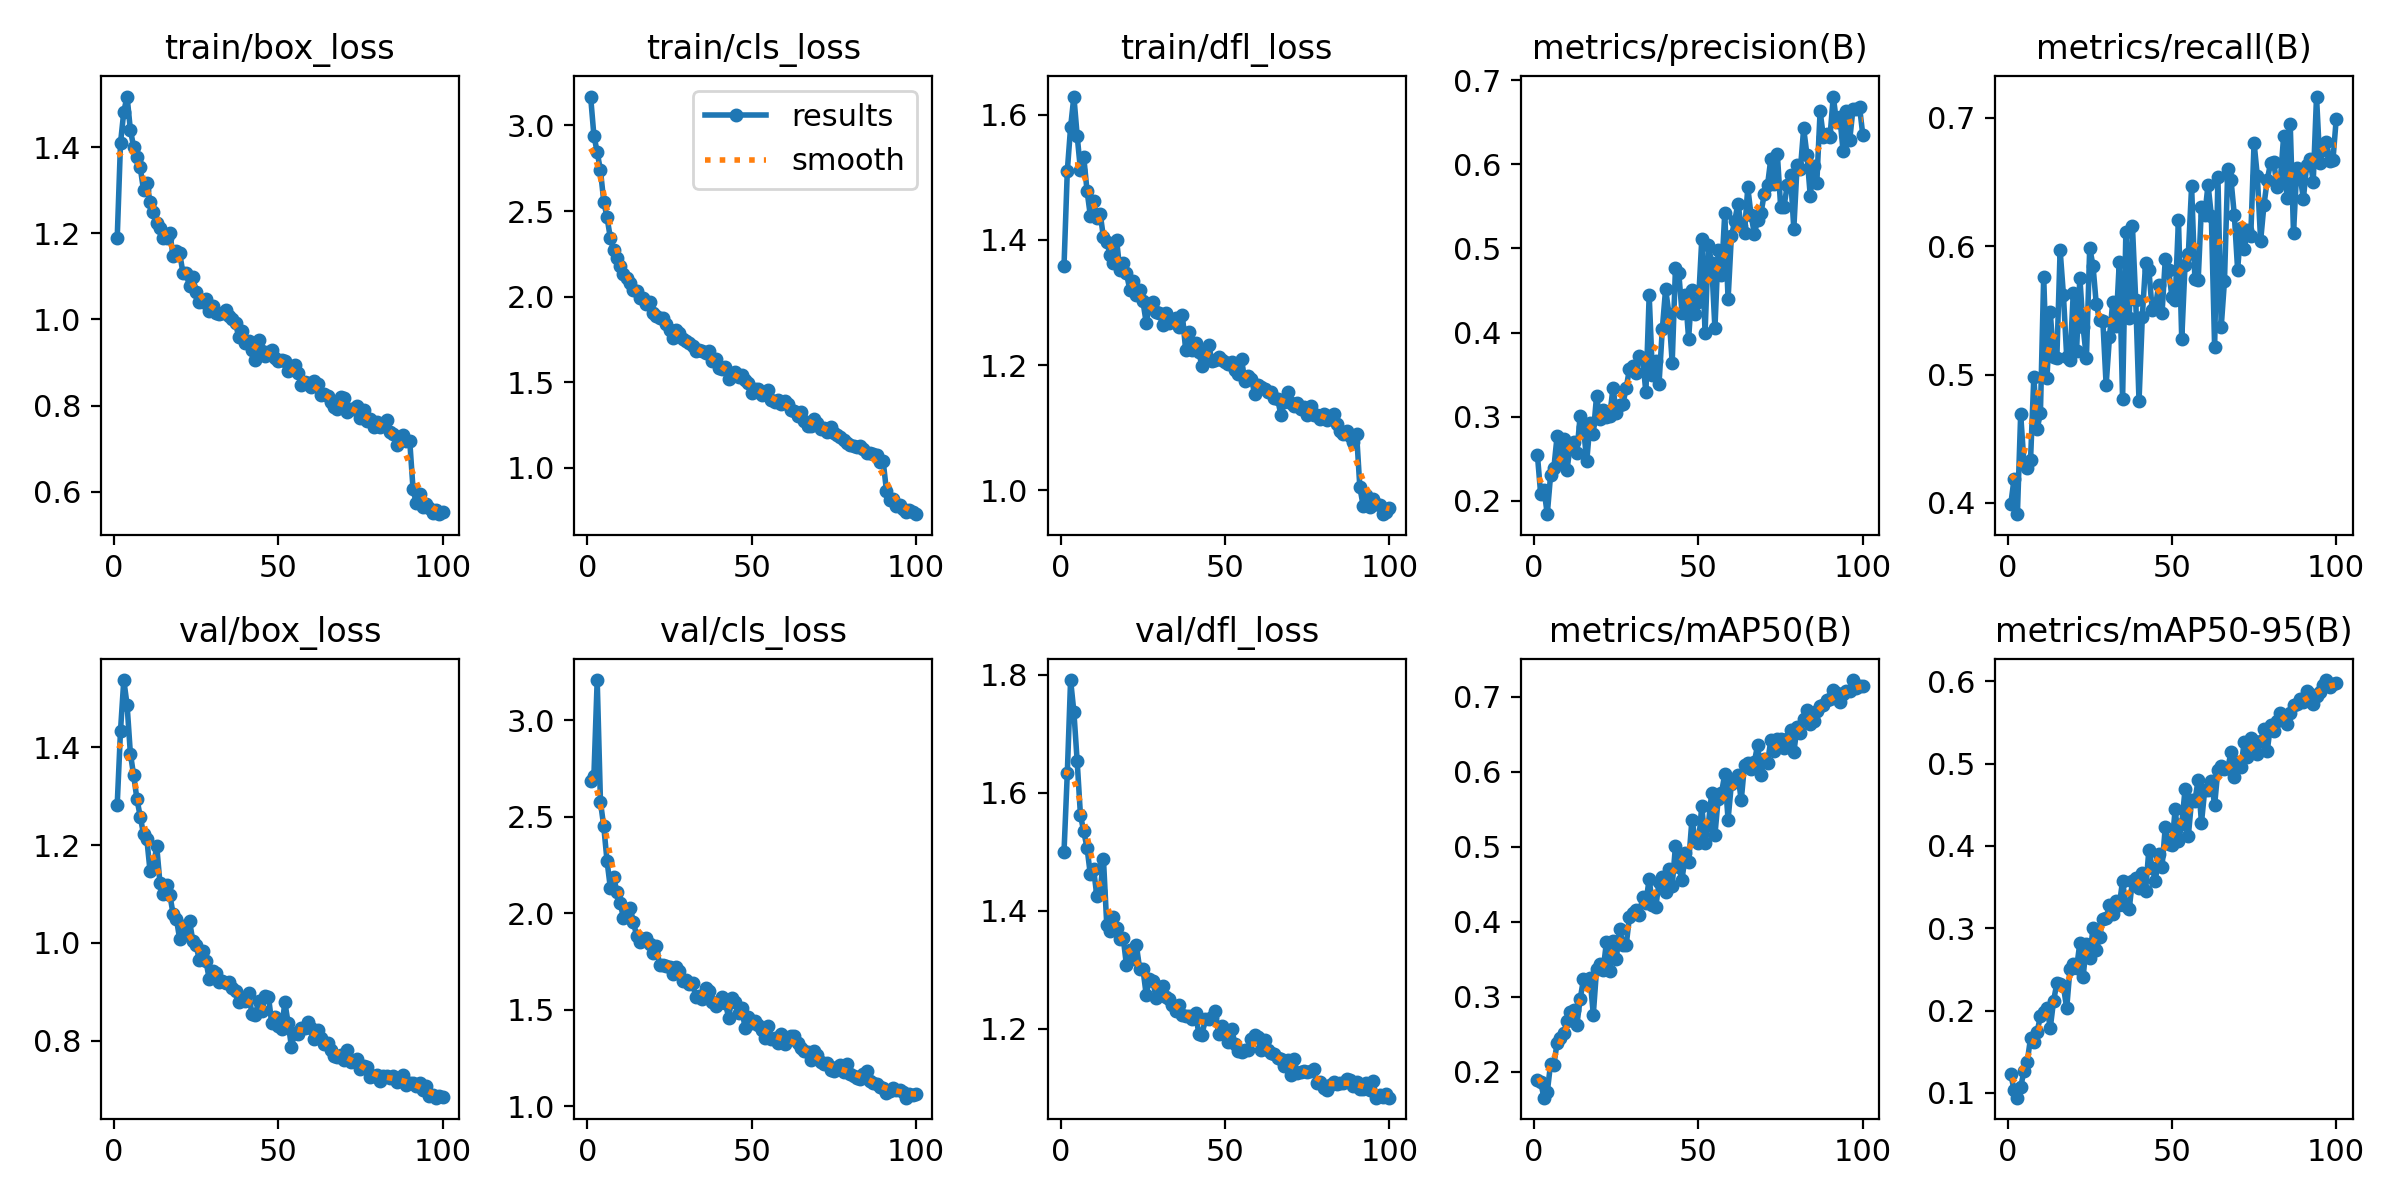

Values plotted in this chart, from the file beside it:
epoch, time, train/box_loss, train/cls_loss, train/dfl_loss, metrics/precision(B), metrics/recall(B), metrics/mAP50(B), metrics/mAP50-95(B), val/box_loss, val/cls_loss, val/dfl_loss, lr/pg0, lr/pg1, lr/pg2
1, 30.28, 1.189, 3.169, 1.359, 0.2544, 0.3994, 0.1884, 0.1227, 1.283, 2.687, 1.5, 0.0004747, 0.0004747, 0.0004747
2, 58.77, 1.409, 2.94, 1.51, 0.2075, 0.4188, 0.1858, 0.1033, 1.434, 2.712, 1.633, 0.0009416, 0.0009416, 0.0009416
3, 86.95, 1.482, 2.844, 1.58, 0.2132, 0.3912, 0.1652, 0.09416, 1.538, 3.21, 1.791, 0.001399, 0.001399, 0.001399
4, 111.8, 1.517, 2.737, 1.629, 0.184, 0.469, 0.1725, 0.1071, 1.487, 2.576, 1.738, 0.001387, 0.001387, 0.001387
5, 138.1, 1.44, 2.555, 1.567, 0.2301, 0.4311, 0.2104, 0.1265, 1.388, 2.451, 1.654, 0.001372, 0.001372, 0.001372
6, 164.8, 1.4, 2.463, 1.512, 0.2389, 0.427, 0.2092, 0.138, 1.343, 2.27, 1.562, 0.001358, 0.001358, 0.001358
7, 191.8, 1.377, 2.343, 1.533, 0.2772, 0.4334, 0.2385, 0.1665, 1.294, 2.132, 1.535, 0.001344, 0.001344, 0.001344
8, 219.3, 1.353, 2.272, 1.479, 0.2475, 0.498, 0.2452, 0.1619, 1.259, 2.189, 1.507, 0.00133, 0.00133, 0.00133
9, 247.5, 1.3, 2.224, 1.439, 0.2733, 0.4577, 0.2512, 0.1739, 1.223, 2.111, 1.462, 0.001316, 0.001316, 0.001316
10, 274.5, 1.316, 2.18, 1.462, 0.237, 0.4697, 0.2671, 0.1933, 1.213, 2.053, 1.47, 0.001302, 0.001302, 0.001302
11, 304, 1.273, 2.131, 1.436, 0.266, 0.5763, 0.2791, 0.1986, 1.146, 1.976, 1.424, 0.001288, 0.001288, 0.001288
12, 332.1, 1.248, 2.112, 1.442, 0.2696, 0.4974, 0.2823, 0.2034, 1.153, 2.018, 1.434, 0.001273, 0.001273, 0.001273
13, 359.9, 1.224, 2.081, 1.404, 0.2572, 0.5484, 0.2626, 0.1789, 1.199, 2.03, 1.487, 0.001259, 0.001259, 0.001259
14, 390.1, 1.212, 2.04, 1.398, 0.3008, 0.514, 0.2964, 0.2115, 1.123, 1.957, 1.377, 0.001245, 0.001245, 0.001245
15, 419.6, 1.19, 2.031, 1.377, 0.2882, 0.5127, 0.3228, 0.2332, 1.101, 1.882, 1.365, 0.001231, 0.001231, 0.001231
16, 456, 1.188, 1.991, 1.364, 0.2467, 0.5968, 0.3199, 0.2321, 1.119, 1.852, 1.389, 0.001217, 0.001217, 0.001217
17, 487.8, 1.2, 1.994, 1.4, 0.2921, 0.5622, 0.325, 0.2299, 1.099, 1.865, 1.371, 0.001203, 0.001203, 0.001203
18, 517.8, 1.148, 1.958, 1.351, 0.2796, 0.5139, 0.276, 0.2026, 1.059, 1.874, 1.352, 0.001189, 0.001189, 0.001189
19, 551.2, 1.16, 1.969, 1.363, 0.3249, 0.5112, 0.3368, 0.2509, 1.05, 1.839, 1.355, 0.001174, 0.001174, 0.001174
20, 582.8, 1.154, 1.906, 1.347, 0.2972, 0.5635, 0.3435, 0.2563, 1.008, 1.795, 1.307, 0.00116, 0.00116, 0.00116
21, 612, 1.108, 1.887, 1.321, 0.3083, 0.5187, 0.3352, 0.2514, 1.035, 1.83, 1.334, 0.001146, 0.001146, 0.001146
22, 643.7, 1.107, 1.873, 1.335, 0.2996, 0.5754, 0.3729, 0.2821, 1.02, 1.73, 1.317, 0.001132, 0.001132, 0.001132
23, 671.7, 1.077, 1.876, 1.312, 0.301, 0.5368, 0.3338, 0.2409, 1.045, 1.734, 1.342, 0.001118, 0.001118, 0.001118
24, 698.2, 1.098, 1.84, 1.321, 0.3343, 0.5127, 0.3736, 0.2809, 1.004, 1.725, 1.302, 0.001104, 0.001104, 0.001104
25, 726, 1.064, 1.806, 1.302, 0.3046, 0.5987, 0.3505, 0.2645, 0.9951, 1.721, 1.302, 0.001089, 0.001089, 0.001089
26, 754.7, 1.041, 1.758, 1.268, 0.3135, 0.5848, 0.3904, 0.3004, 0.9643, 1.684, 1.258, 0.001075, 0.001075, 0.001075
27, 783.6, 1.04, 1.803, 1.296, 0.3152, 0.5547, 0.3694, 0.2731, 0.9828, 1.722, 1.284, 0.001061, 0.001061, 0.001061
28, 813.4, 1.047, 1.789, 1.3, 0.3338, 0.5428, 0.3685, 0.2899, 0.9625, 1.702, 1.282, 0.001047, 0.001047, 0.001047
29, 841.6, 1.019, 1.751, 1.285, 0.3569, 0.5416, 0.4062, 0.3111, 0.9261, 1.65, 1.252, 0.001033, 0.001033, 0.001033
30, 869.7, 1.032, 1.744, 1.283, 0.3602, 0.4917, 0.4119, 0.3127, 0.9432, 1.656, 1.27, 0.001019, 0.001019, 0.001019
31, 896.9, 1.016, 1.728, 1.264, 0.3514, 0.5288, 0.4151, 0.3282, 0.9386, 1.635, 1.273, 0.001005, 0.001005, 0.001005
32, 928.2, 1.014, 1.71, 1.283, 0.3719, 0.5562, 0.4092, 0.3179, 0.9206, 1.638, 1.254, 0.0009904, 0.0009904, 0.0009904
33, 964, 1.015, 1.684, 1.267, 0.3691, 0.5374, 0.4325, 0.3331, 0.9211, 1.564, 1.251, 0.0009763, 0.0009763, 0.0009763
34, 995.2, 1.021, 1.689, 1.272, 0.3289, 0.5877, 0.4254, 0.3277, 0.9179, 1.573, 1.24, 0.0009621, 0.0009621, 0.0009621
35, 1028, 1.009, 1.682, 1.276, 0.4445, 0.4807, 0.4567, 0.3578, 0.9194, 1.557, 1.231, 0.000948, 0.000948, 0.000948
36, 1057, 1.002, 1.674, 1.261, 0.3491, 0.611, 0.4216, 0.3269, 0.9082, 1.614, 1.24, 0.0009339, 0.0009339, 0.0009339
37, 1087, 0.9909, 1.685, 1.28, 0.3662, 0.5436, 0.4191, 0.3231, 0.9016, 1.6, 1.224, 0.0009197, 0.0009197, 0.0009197
38, 1117, 0.9587, 1.621, 1.225, 0.3393, 0.6154, 0.4528, 0.3578, 0.8794, 1.542, 1.221, 0.0009056, 0.0009056, 0.0009056
39, 1153, 0.9737, 1.634, 1.253, 0.4043, 0.5579, 0.4588, 0.3612, 0.8871, 1.519, 1.222, 0.0008914, 0.0008914, 0.0008914
40, 1186, 0.9448, 1.584, 1.224, 0.4519, 0.4792, 0.4388, 0.3488, 0.8817, 1.534, 1.216, 0.0008773, 0.0008773, 0.0008773
41, 1216, 0.9502, 1.577, 1.236, 0.4226, 0.5447, 0.4701, 0.3666, 0.8966, 1.564, 1.227, 0.0008631, 0.0008631, 0.0008631
42, 1245, 0.9294, 1.589, 1.221, 0.3642, 0.5869, 0.4473, 0.3458, 0.8541, 1.534, 1.192, 0.000849, 0.000849, 0.000849
43, 1273, 0.9069, 1.516, 1.198, 0.4769, 0.5815, 0.5012, 0.3954, 0.8521, 1.459, 1.19, 0.0008348, 0.0008348, 0.0008348
44, 1300, 0.9524, 1.545, 1.222, 0.4709, 0.5505, 0.4728, 0.3738, 0.8808, 1.563, 1.216, 0.0008207, 0.0008207, 0.0008207
45, 1326, 0.9279, 1.561, 1.232, 0.4231, 0.5531, 0.4556, 0.3579, 0.8605, 1.542, 1.217, 0.0008065, 0.0008065, 0.0008065
46, 1354, 0.915, 1.529, 1.207, 0.4447, 0.5698, 0.4915, 0.3908, 0.891, 1.484, 1.221, 0.0007924, 0.0007924, 0.0007924
47, 1388, 0.9247, 1.542, 1.208, 0.3928, 0.5477, 0.4787, 0.3744, 0.8901, 1.507, 1.231, 0.0007782, 0.0007782, 0.0007782
48, 1416, 0.9299, 1.511, 1.213, 0.4509, 0.5902, 0.5355, 0.4235, 0.8369, 1.403, 1.191, 0.0007641, 0.0007641, 0.0007641
49, 1443, 0.9104, 1.495, 1.208, 0.4226, 0.5813, 0.51, 0.4021, 0.8488, 1.46, 1.204, 0.0007499, 0.0007499, 0.0007499
50, 1474, 0.904, 1.437, 1.206, 0.4361, 0.5607, 0.5043, 0.4007, 0.8294, 1.434, 1.191, 0.0007358, 0.0007358, 0.0007358
51, 1503, 0.9066, 1.459, 1.202, 0.5108, 0.558, 0.554, 0.4446, 0.8236, 1.443, 1.178, 0.0007216, 0.0007216, 0.0007216
52, 1531, 0.9027, 1.463, 1.205, 0.3995, 0.6206, 0.505, 0.4056, 0.8782, 1.42, 1.2, 0.0007075, 0.0007075, 0.0007075
53, 1559, 0.8804, 1.423, 1.192, 0.5041, 0.5275, 0.5294, 0.4265, 0.8357, 1.392, 1.174, 0.0006934, 0.0006934, 0.0006934
54, 1586, 0.8847, 1.436, 1.186, 0.4827, 0.5854, 0.5709, 0.4686, 0.7876, 1.356, 1.163, 0.0006792, 0.0006792, 0.0006792
55, 1614, 0.8949, 1.457, 1.21, 0.4048, 0.5937, 0.5154, 0.4121, 0.816, 1.416, 1.161, 0.0006651, 0.0006651, 0.0006651
56, 1642, 0.8756, 1.395, 1.174, 0.4987, 0.6465, 0.564, 0.4558, 0.8138, 1.349, 1.164, 0.0006509, 0.0006509, 0.0006509
57, 1670, 0.8477, 1.383, 1.183, 0.4686, 0.5742, 0.5715, 0.4551, 0.8252, 1.355, 1.164, 0.0006368, 0.0006368, 0.0006368
58, 1698, 0.8554, 1.394, 1.178, 0.5423, 0.5737, 0.5967, 0.4803, 0.8249, 1.327, 1.183, 0.0006226, 0.0006226, 0.0006226
59, 1726, 0.8536, 1.376, 1.154, 0.4394, 0.6308, 0.536, 0.4282, 0.8384, 1.375, 1.19, 0.0006085, 0.0006085, 0.0006085
60, 1757, 0.8441, 1.388, 1.169, 0.5143, 0.624, 0.5832, 0.4683, 0.8264, 1.321, 1.186, 0.0005943, 0.0005943, 0.0005943
... 40 more rows
